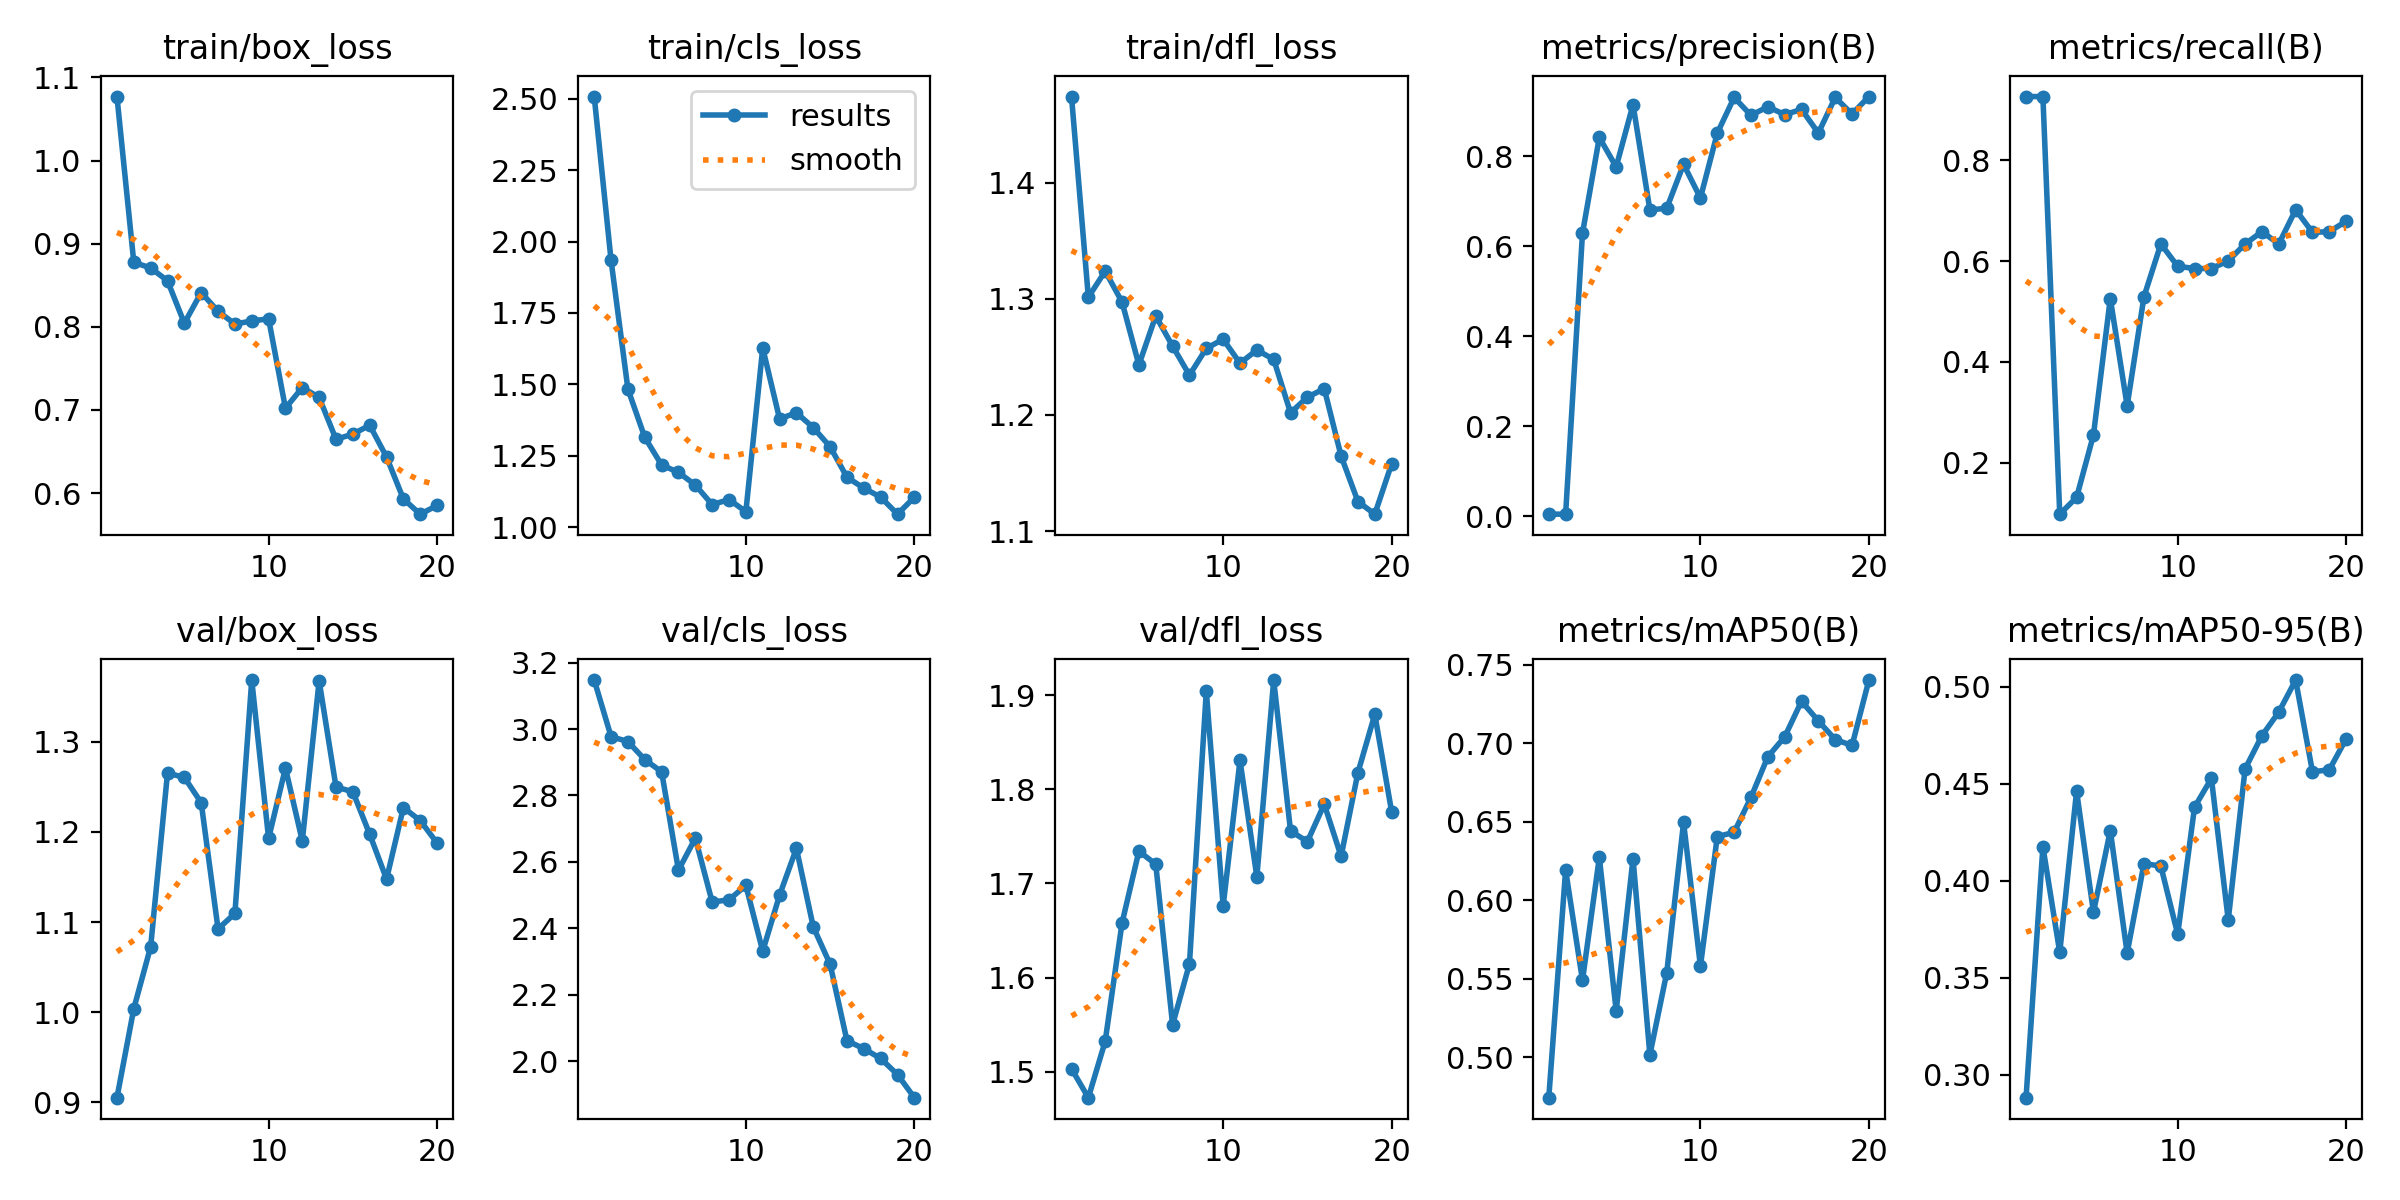

The data file committed next to this chart (first rows):
epoch, time, train/box_loss, train/cls_loss, train/dfl_loss, metrics/precision(B), metrics/recall(B), metrics/mAP50(B), metrics/mAP50-95(B), val/box_loss, val/cls_loss, val/dfl_loss, lr/pg0, lr/pg1, lr/pg2
1, 24.68, 1.077, 2.507, 1.474, 0.00452, 0.9268, 0.4741, 0.2882, 0.9051, 3.147, 1.503, 0.0001, 0.0001, 0.0001
2, 48.49, 0.8775, 1.934, 1.301, 0.00452, 0.9268, 0.6193, 0.4176, 1.004, 2.977, 1.472, 0.0002091, 0.0002091, 0.0002091
3, 74.34, 0.8708, 1.483, 1.324, 0.6288, 0.09756, 0.5489, 0.3631, 1.073, 2.962, 1.532, 0.0003063, 0.0003063, 0.0003063
4, 100.7, 0.8554, 1.315, 1.297, 0.8421, 0.1309, 0.6273, 0.4463, 1.265, 2.908, 1.658, 0.0003917, 0.0003917, 0.0003917
5, 126.5, 0.8043, 1.218, 1.243, 0.7765, 0.2547, 0.5294, 0.3838, 1.261, 2.871, 1.734, 0.0004652, 0.0004652, 0.0004652
6, 151.8, 0.8413, 1.192, 1.285, 0.9151, 0.5257, 0.6266, 0.4259, 1.232, 2.575, 1.72, 0.0005267, 0.0005267, 0.0005267
7, 176.8, 0.8187, 1.148, 1.259, 0.6811, 0.3128, 0.5014, 0.3627, 1.092, 2.671, 1.55, 0.0005765, 0.0005765, 0.0005765
8, 203, 0.8034, 1.079, 1.234, 0.6846, 0.5296, 0.5537, 0.4089, 1.11, 2.479, 1.615, 0.0006143, 0.0006143, 0.0006143
9, 228.1, 0.807, 1.097, 1.257, 0.7824, 0.6341, 0.6496, 0.4076, 1.369, 2.486, 1.904, 0.0006402, 0.0006402, 0.0006402
10, 252.8, 0.8097, 1.055, 1.265, 0.7074, 0.5897, 0.5579, 0.3725, 1.193, 2.529, 1.676, 0.0006543, 0.0006543, 0.0006543
11, 277.9, 0.7022, 1.627, 1.245, 0.8515, 0.5854, 0.6405, 0.438, 1.271, 2.331, 1.831, 0.0006565, 0.0006565, 0.0006565
12, 304, 0.727, 1.379, 1.256, 0.931, 0.5854, 0.6433, 0.4528, 1.19, 2.5, 1.707, 0.0006468, 0.0006468, 0.0006468
13, 329.8, 0.7151, 1.401, 1.248, 0.8913, 0.6005, 0.6656, 0.3799, 1.368, 2.64, 1.916, 0.0006252, 0.0006252, 0.0006252
14, 355.5, 0.6648, 1.349, 1.202, 0.9103, 0.6341, 0.6915, 0.4577, 1.25, 2.404, 1.756, 0.0005918, 0.0005918, 0.0005918
15, 383.2, 0.671, 1.282, 1.215, 0.8928, 0.6585, 0.7041, 0.4749, 1.245, 2.292, 1.745, 0.0005465, 0.0005465, 0.0005465
16, 411.1, 0.6817, 1.175, 1.223, 0.9044, 0.6341, 0.7269, 0.487, 1.197, 2.061, 1.784, 0.0004892, 0.0004892, 0.0004892
17, 438.7, 0.6435, 1.137, 1.165, 0.852, 0.702, 0.7143, 0.5035, 1.148, 2.037, 1.729, 0.000416, 0.000416, 0.000416
18, 465, 0.593, 1.105, 1.125, 0.9309, 0.6571, 0.7025, 0.4562, 1.227, 2.008, 1.818, 0.000317, 0.000317, 0.000317
19, 490.7, 0.5747, 1.046, 1.115, 0.8943, 0.6585, 0.6987, 0.4573, 1.213, 1.959, 1.88, 0.000218, 0.000218, 0.000218
20, 518.2, 0.5852, 1.105, 1.158, 0.933, 0.6793, 0.7404, 0.4733, 1.188, 1.89, 1.776, 0.000119, 0.000119, 0.000119
